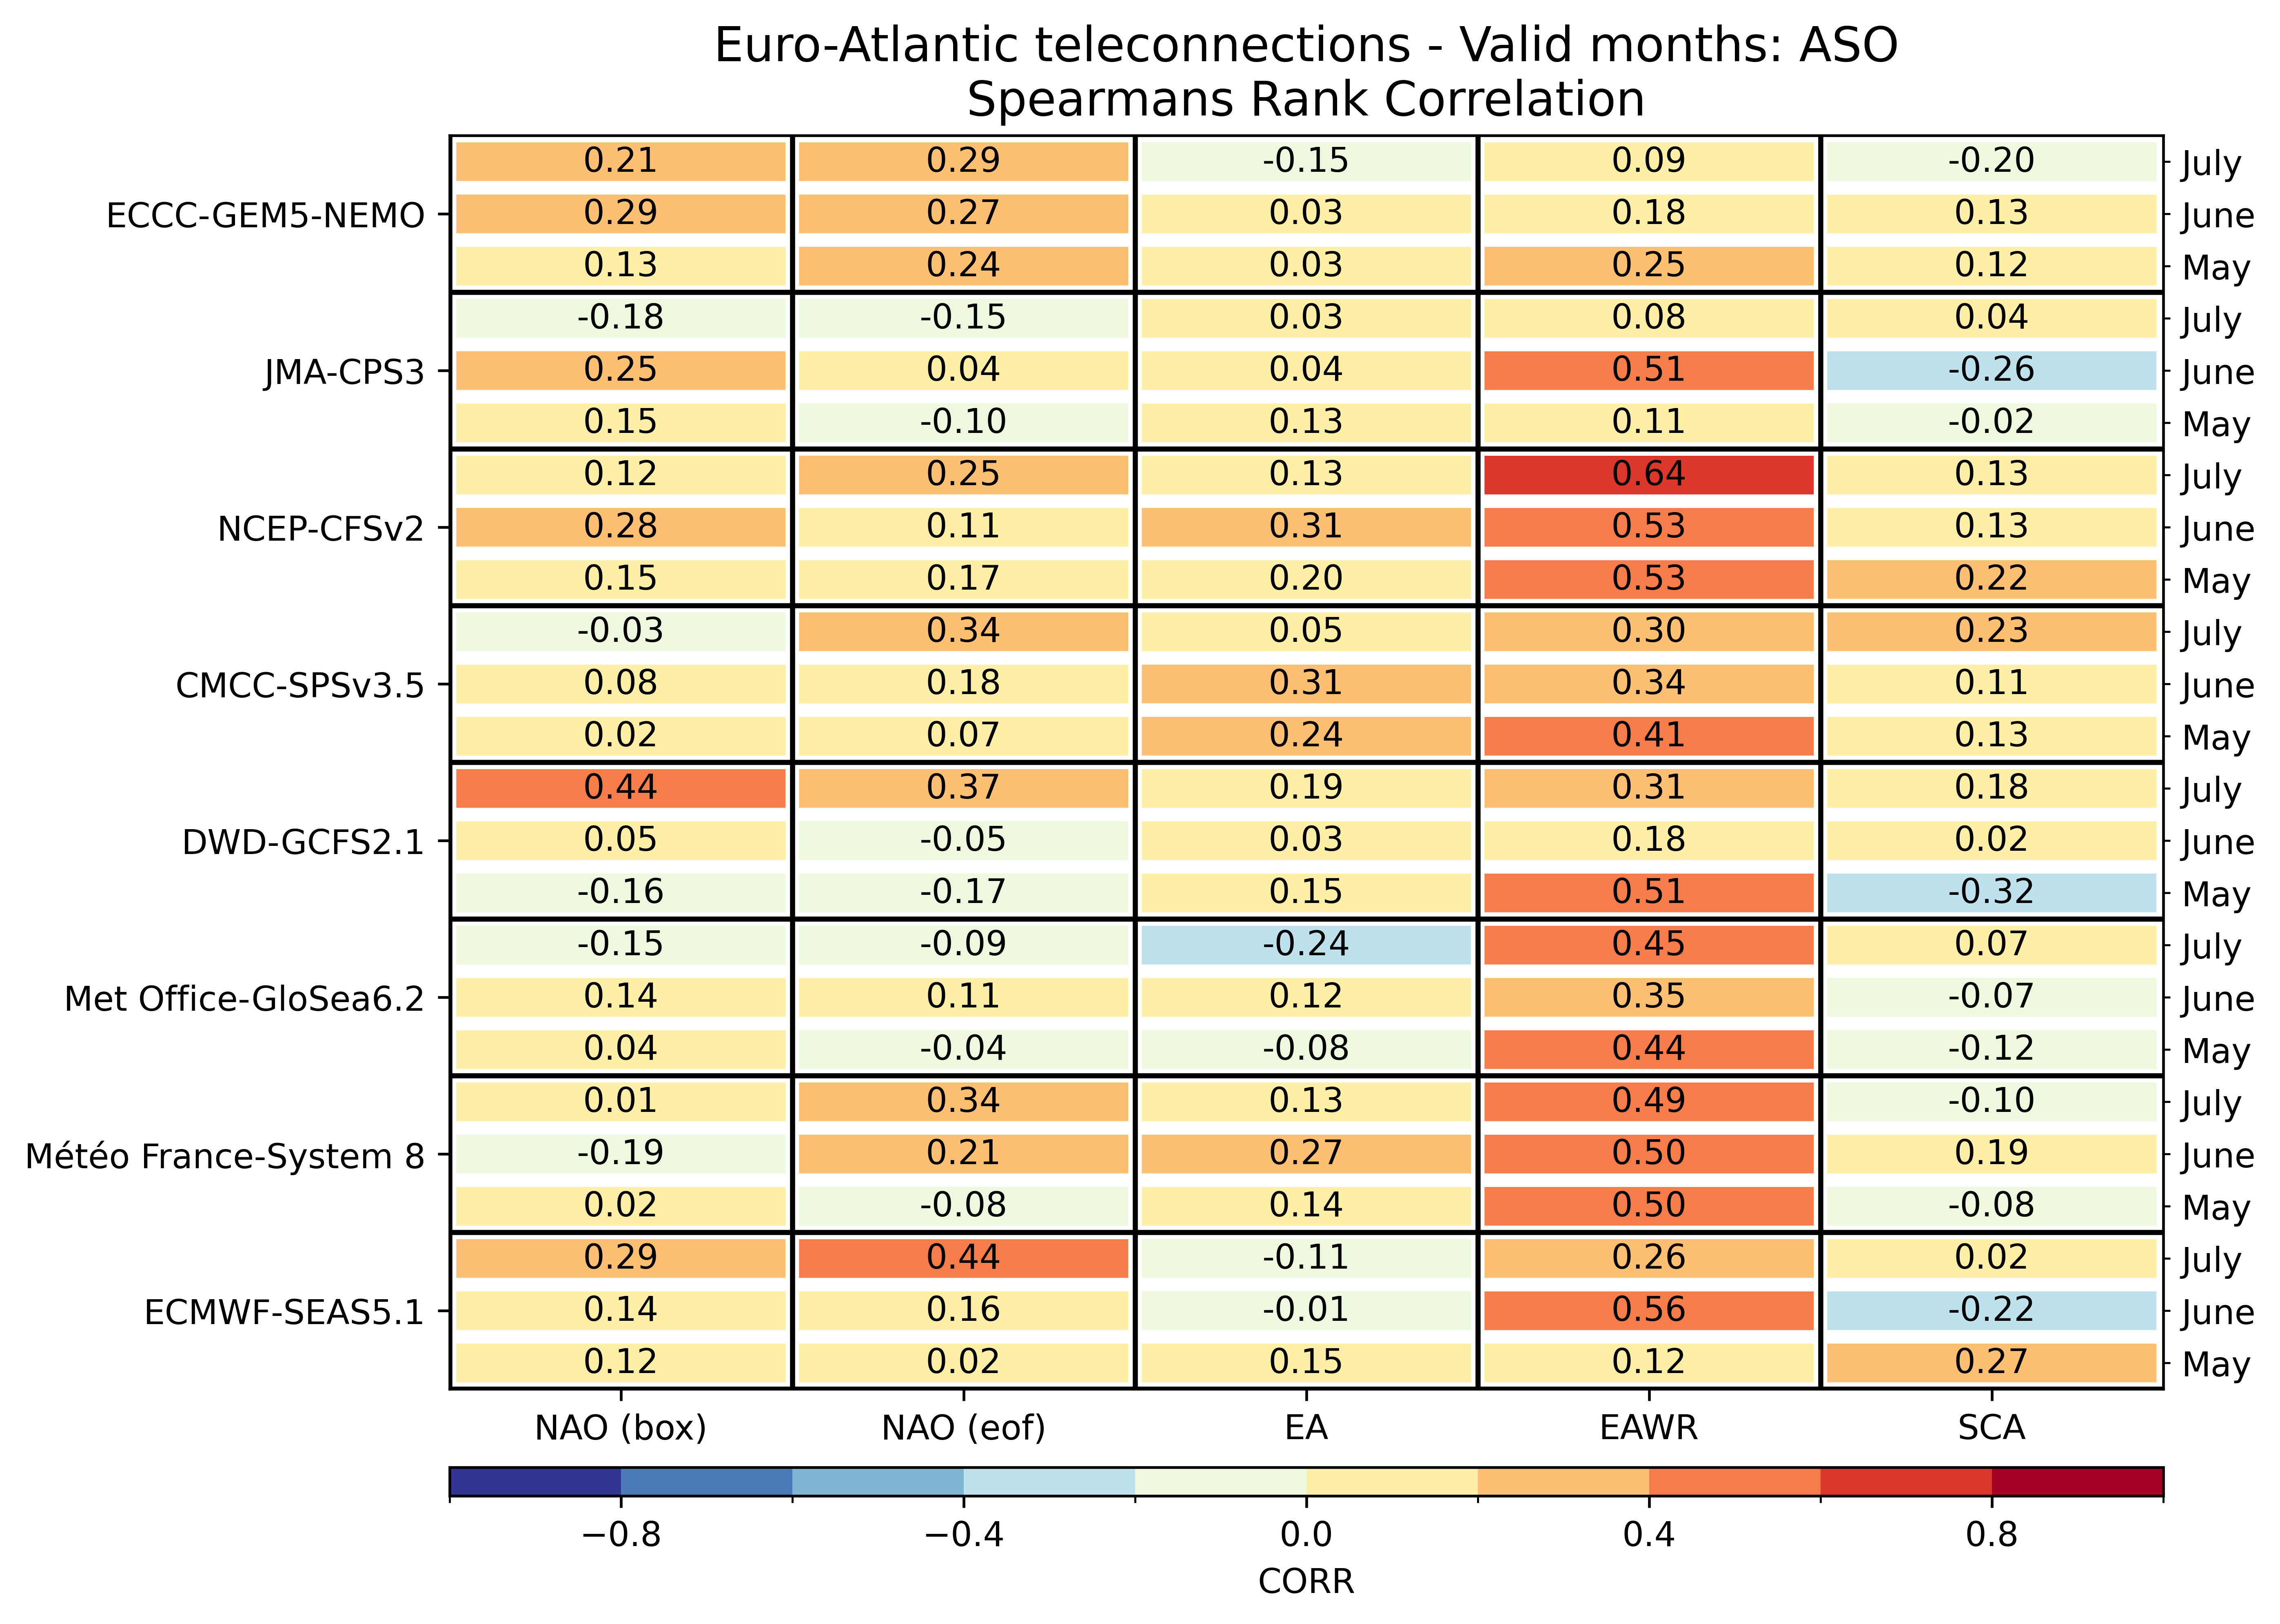

The data file committed next to this chart (first rows):
, , NAO (box), NAO (eof), EA, EAWR, SCA
ECMWF-SEAS5.1, May, 0.1235, 0.02174, 0.1522, 0.1157, 0.273
ECMWF-SEAS5.1, June, 0.1443, 0.16, -0.005217, 0.5591, -0.2165
ECMWF-SEAS5.1, July, 0.2861, 0.4417, -0.107, 0.26, 0.01652
Météo France-System 8, May, 0.02435, -0.08261, 0.1383, 0.4991, -0.08435
Météo France-System 8, June, -0.1878, 0.2087, 0.2661, 0.4991, 0.193
Météo France-System 8, July, 0.008696, 0.3365, 0.1296, 0.487, -0.1017
Met Office-GloSea6.2, May, 0.03652, -0.04261, -0.08087, 0.44, -0.12
Met Office-GloSea6.2, June, 0.14, 0.1078, 0.1243, 0.347, -0.0687
Met Office-GloSea6.2, July, -0.1504, -0.09391, -0.2374, 0.4522, 0.0687
DWD-GCFS2.1, May, -0.1635, -0.1652, 0.1461, 0.5061, -0.3174
DWD-GCFS2.1, June, 0.05391, -0.04783, 0.03478, 0.1791, 0.01913
DWD-GCFS2.1, July, 0.4443, 0.3687, 0.1948, 0.3148, 0.1809
CMCC-SPSv3.5, May, 0.02, 0.07478, 0.24, 0.4113, 0.1296
CMCC-SPSv3.5, June, 0.07826, 0.1835, 0.3052, 0.34, 0.1139
CMCC-SPSv3.5, July, -0.03478, 0.3374, 0.05043, 0.2991, 0.2348
NCEP-CFSv2, May, 0.1539, 0.1722, 0.1974, 0.5287, 0.2235
NCEP-CFSv2, June, 0.2774, 0.1096, 0.3052, 0.527, 0.1322
NCEP-CFSv2, July, 0.1174, 0.2478, 0.1296, 0.6417, 0.1304
JMA-CPS3, May, 0.1496, -0.09826, 0.1278, 0.1148, -0.02087
JMA-CPS3, June, 0.253, 0.03565, 0.03565, 0.5104, -0.26
JMA-CPS3, July, -0.1783, -0.1504, 0.02522, 0.08, 0.03652
ECCC-GEM5-NEMO, May, 0.1252, 0.24, 0.03391, 0.2496, 0.1243
ECCC-GEM5-NEMO, June, 0.2887, 0.2739, 0.02522, 0.1817, 0.1339
ECCC-GEM5-NEMO, July, 0.207, 0.2852, -0.1452, 0.08696, -0.1957
